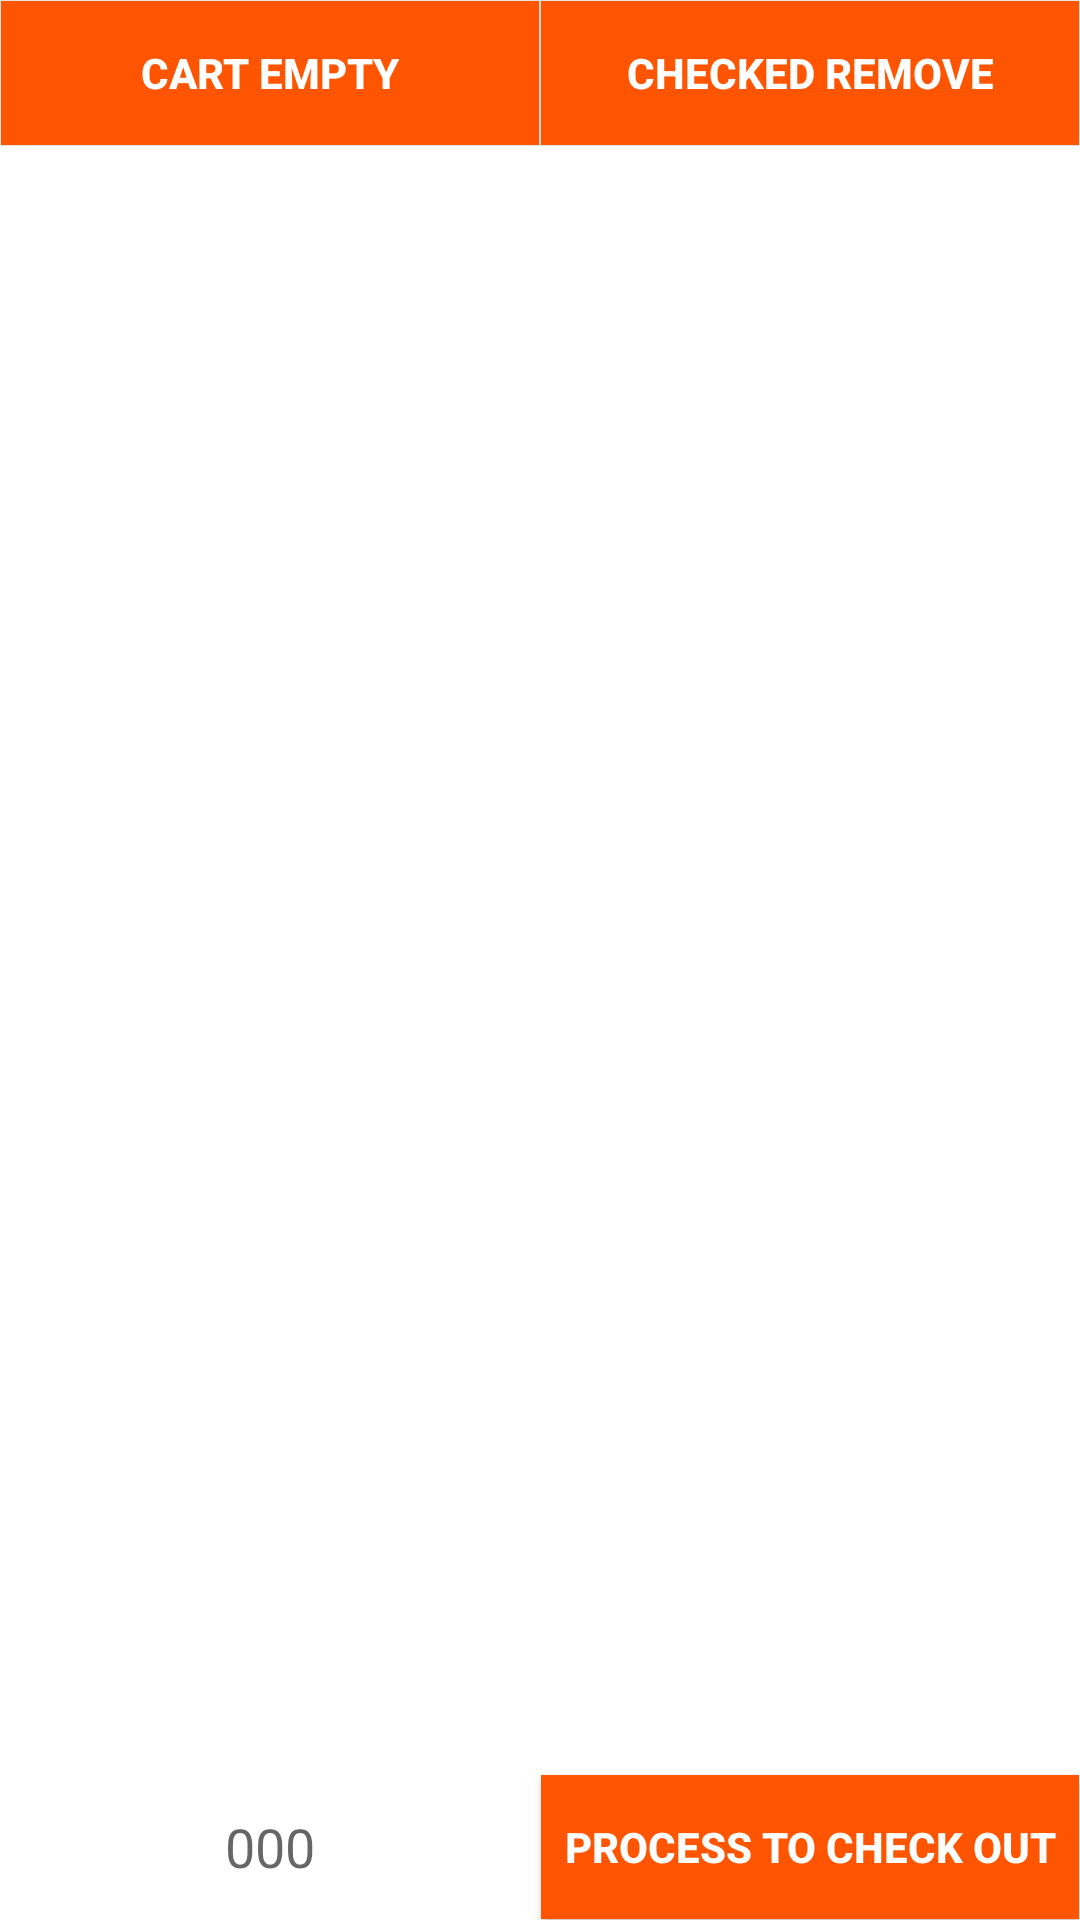

The Android layout XML behind this screen, and the referenced resources:
<!-- AndroidManifest.xml: application theme AppTheme -->
<!-- res/layout/activity_cart_list.xml -->
<?xml version="1.0" encoding="utf-8"?>
    <RelativeLayout xmlns:android="http://schemas.android.com/apk/res/android"
        android:layout_width="match_parent"
        android:layout_height="match_parent">

    <LinearLayout
        android:id="@+id/sss"
        android:orientation="horizontal"
        android:layout_width="match_parent"
        android:layout_height="wrap_content"
        android:layout_alignParentTop="true"
        android:weightSum="1">

        <Button
            android:id="@+id/cartempty"
            android:layout_width="match_parent"
            android:layout_height="wrap_content"
            android:background="@color/orange"
            android:text="Cart Empty"
            android:textAllCaps="true"
            android:layout_weight="0.5"
            android:layout_margin="0.2dp"
            android:textColor="@android:color/white"
            android:textStyle="bold"/>

        <Button
            android:id="@+id/btnremoveorder"
            android:layout_width="match_parent"
            android:layout_height="wrap_content"
            android:background="@color/orange"
            android:text="Checked Remove"
            android:layout_weight="0.5"
            android:textAllCaps="true"
            android:layout_margin="0.2dp"
            android:textColor="@android:color/white"
            android:textStyle="bold"/>


    </LinearLayout>

    <ScrollView xmlns:android="http://schemas.android.com/apk/res/android"
        android:layout_width="match_parent"
        android:layout_height="match_parent"
        android:layout_below="@+id/sss"
        android:id="@+id/scrollid"
        android:fillViewport="true">
        <ListView android:layout_height="fill_parent" android:descendantFocusability="blocksDescendants"   android:layout_width="fill_parent" android:id="@+id/lvlist"  android:background="@color/bgwhite" android:layout_alignParentEnd="true" android:layout_alignParentRight="true"/>
    </ScrollView>





    <LinearLayout
        android:id="@+id/sss1"
        android:orientation="horizontal"
        android:layout_width="match_parent"
        android:layout_height="wrap_content"
        android:layout_alignParentBottom="true"
        android:weightSum="1">

        <TextView
            android:layout_width="match_parent"
            android:layout_height="wrap_content"
            android:id="@+id/txttotalprice"
            android:text="000"
            android:layout_weight="0.5"
            android:layout_gravity="center"
            android:gravity="center"
            android:textAppearance="?android:attr/textAppearanceMedium"
            />

        <Button
            android:id="@+id/btnproccesscheck"
            android:layout_width="match_parent"
            android:layout_height="wrap_content"
            android:background="@color/orange"
            android:text="Process To Check out"
            android:layout_weight="0.5"
            android:textAllCaps="true"
            android:layout_margin="0.2dp"
            android:textColor="@android:color/white"
            android:textStyle="bold"/>


    </LinearLayout>


</RelativeLayout>
<!-- resources referenced by this layout -->
<resources>
  <color name="bgwhite">#fff</color>
  <color name="orange">#ff5500</color>
  <style name="AppTheme" parent="Theme.AppCompat.Light.DarkActionBar">
          
          <item name="colorPrimary">@color/colorPrimary</item>
          <item name="colorPrimaryDark">@color/colorPrimaryDark</item>
          <item name="colorAccent">@color/colorAccent</item>
      </style>
  <color name="colorPrimary">#1987fa</color>
  <color name="colorPrimaryDark">#1ec9fd</color>
  <color name="colorAccent">#FF4081</color>
</resources>
